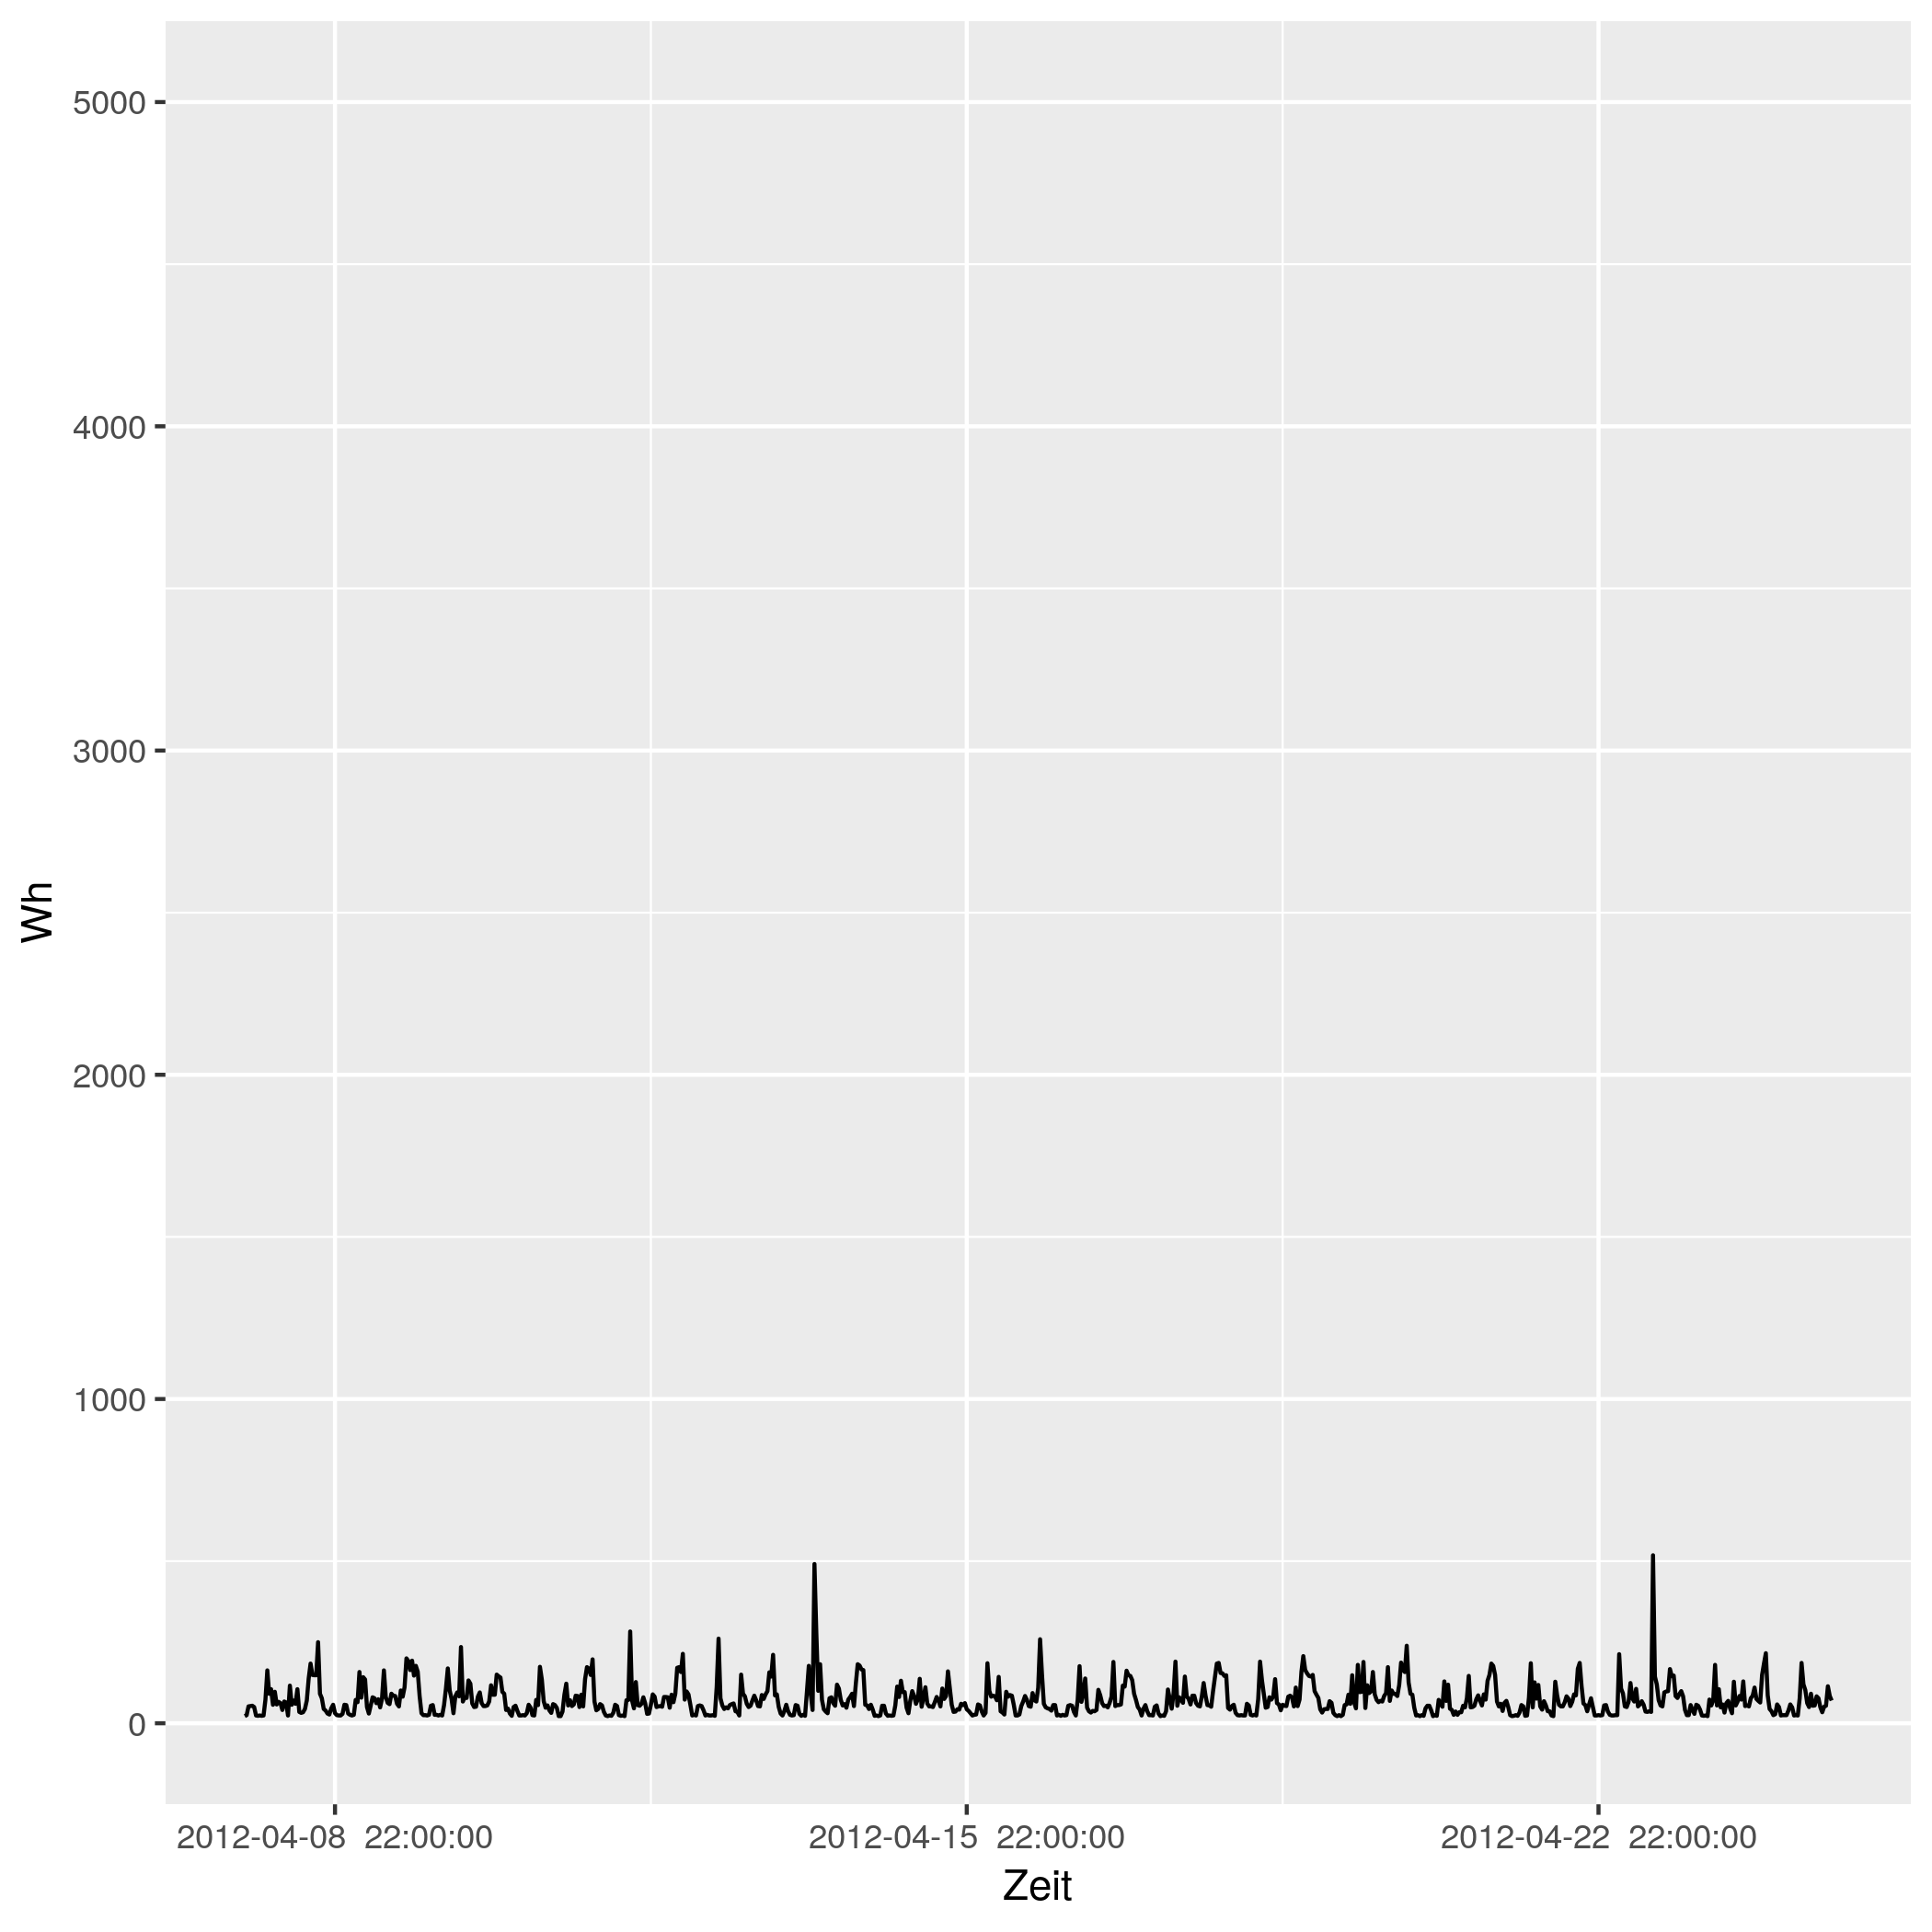

The data file committed next to this chart (first rows):
# file...... strom/strom_30.csv
# date...... Mon Nov 16 14:33:49 2020
# user...... gregor
# host...... (null)
# target.... triplex_meter 300
# trigger... (none)
# interval.. 1800
# limit..... 0
# timestamp, measured_real_energy, measured_power, measured_real_power, measured_demand, monthly_bill, price
2012-04-08 00:00:00 UTC, +0, +22+4.48169e-15d, +22, +22, +0, +30
2012-04-08 00:30:00 UTC, +11, +25-1.145e-15d, +25, +25, +0.33, 0.06514
2012-04-08 01:00:00 UTC, +23.5, +52+5.62714e-15d, +52, +52, 0.3308, 0.06514
2012-04-08 01:30:00 UTC, +49.5, +53-6.00105e-15d, +53, +53, 0.3325, 0.06328
2012-04-08 02:00:00 UTC, +76, +54-5.88992e-15d, +54, +54, 0.3342, 0.06328
2012-04-08 02:30:00 UTC, +103, +50-2.41722e-15d, +50, +54, 0.3359, 0.04793
2012-04-08 03:00:00 UTC, +128, +24-4.50579e-15d, +24, +54, 0.3371, 0.04793
2012-04-08 03:30:00 UTC, +140, +23-3.45712e-15d, +23, +54, 0.3377, 0.05498
2012-04-08 04:00:00 UTC, +151.5, +24+6.09606e-15d, +24, +54, 0.3383, 0.05498
2012-04-08 04:30:00 UTC, +163.5, +23+1.10628e-15d, +23, +54, 0.339, 0.05414
2012-04-08 05:00:00 UTC, +175, +24+2.78299e-15d, +24, +54, 0.3396, 0.05414
2012-04-08 05:30:00 UTC, +187, +73+1.04566e-15d, +73, +73, 0.3402, 0.05269
2012-04-08 06:00:00 UTC, +223.5, +163-2.80982e-15d, +163, +163, 0.3422, 0.05269
2012-04-08 06:30:00 UTC, +305, +91-1.81746e-15d, +91, +163, 0.3464, 0.02568
2012-04-08 07:00:00 UTC, +350.5, +105-2.42328e-16d, +105, +163, 0.3476, 0.02568
2012-04-08 07:30:00 UTC, +403, +57-3.68275e-15d, +57, +163, 0.349, 0.04876
2012-04-08 08:00:00 UTC, +431.5, +97+2.88545e-15d, +97, +163, 0.3504, 0.04876
2012-04-08 08:30:00 UTC, +480, +58-3.29023e-15d, +58, +163, 0.3527, 0.06073
2012-04-08 09:00:00 UTC, +509, +66+5.68645e-15d, +66, +163, 0.3545, 0.06073
2012-04-08 09:30:00 UTC, +542, +62-1.02599e-16d, +62, +163, 0.3565, 0.06744
2012-04-08 10:00:00 UTC, +573, +41+0d, +41, +163, 0.3586, 0.06744
2012-04-08 10:30:00 UTC, +593.5, +67+4.27239e-15d, +67, +163, 0.36, 0.07714
2012-04-08 11:00:00 UTC, +627, +64+1.78906e-15d, +64, +163, 0.3625, 0.07714
2012-04-08 11:30:00 UTC, +659, +24-1.32523e-15d, +24, +163, 0.365, 0.1151
2012-04-08 12:00:00 UTC, +671, +116+5.70306e-15d, +116, +163, 0.3664, 0.1151
2012-04-08 12:30:00 UTC, +729, +57-5.13353e-15d, +57, +163, 0.3731, 0.3145
2012-04-08 13:00:00 UTC, +757.5, +70+1.54484e-15d, +70, +163, 0.382, 0.3145
2012-04-08 13:30:00 UTC, +792.5, +60+4.5588e-15d, +60, +163, 0.393, 0.1033
2012-04-08 14:00:00 UTC, +822.5, +105-4.3619e-15d, +105, +163, 0.3961, 0.1033
2012-04-08 14:30:00 UTC, +875, +35-3.54405e-15d, +35, +163, 0.4016, 0.1075
2012-04-08 15:00:00 UTC, +892.5, +32+2.98177e-16d, +32, +163, 0.4034, 0.1075
2012-04-08 15:30:00 UTC, +908.5, +34+4.67729e-16d, +34, +163, 0.4052, 0.09098
2012-04-08 16:00:00 UTC, +925.5, +44+0d, +44, +163, 0.4067, 0.09098
2012-04-08 16:30:00 UTC, +947.5, +70-3.3623e-15d, +70, +163, 0.4087, 0.09947
2012-04-08 17:00:00 UTC, +982.5, +138-6.26892e-15d, +138, +163, 0.4122, 0.09947
2012-04-08 17:30:00 UTC, 1052, +184+8.2971e-16d, +184, +184, 0.4191, 0.1634
2012-04-08 18:00:00 UTC, 1144, +149+1.70768e-16d, +149, +184, 0.4341, 0.1634
2012-04-08 18:30:00 UTC, +1218, +148-1.80518e-15d, +148, +184, 0.4463, 0.1888
2012-04-08 19:00:00 UTC, +1292, +148+1.11749e-15d, +148, +184, 0.4602, 0.1888
2012-04-08 19:30:00 UTC, +1366, +250+5.90311e-15d, +250, +250, 0.4742, 0.1226
2012-04-08 20:00:00 UTC, +1491, +91+6.1514e-15d, +91, +250, 0.4895, 0.1226
2012-04-08 20:30:00 UTC, 1536, +77+3.71753e-15d, +77, +250, 0.4951, 0.2817
2012-04-08 21:00:00 UTC, +1575, +44-1.59028e-15d, +44, +250, 0.5059, 0.2817
2012-04-08 21:30:00 UTC, +1597, +39-8.15527e-17d, +39, +250, 0.5121, 0.2406
2012-04-08 22:00:00 UTC, 1616, +30-2.54444e-15d, +30, +250, 0.5168, 0.2406
2012-04-08 22:30:00 UTC, 1632, +27-2.82716e-15d, +27, +250, 0.5204, 0.08283
2012-04-08 23:00:00 UTC, +1645, +46-5.11654e-15d, +46, +250, 0.5216, 0.08283
2012-04-08 23:30:00 UTC, +1668, +57+6.02631e-15d, +57, +250, 0.5235, 0.08101
2012-04-09 00:00:00 UTC, 1696, +31-1.12858e-15d, +31, +250, 0.5258, 0.08101
2012-04-09 00:30:00 UTC, +1712, +25-2.54444e-15d, +25, +250, 0.527, 0.06234
2012-04-09 01:00:00 UTC, 1724, +24-3.97569e-15d, +24, +250, 0.5278, 0.06234
2012-04-09 01:30:00 UTC, 1736, +24+4.10822e-15d, +24, +250, 0.5286, 0.0584
... 793 more rows
